Run: headless pygame with SDL's dummy video driver; simulated clock (each Clock.tick advances the game by its frame time, no real sleeping); random seed 0; keys injected as events and as key.get_pressed() state; no mouse input.
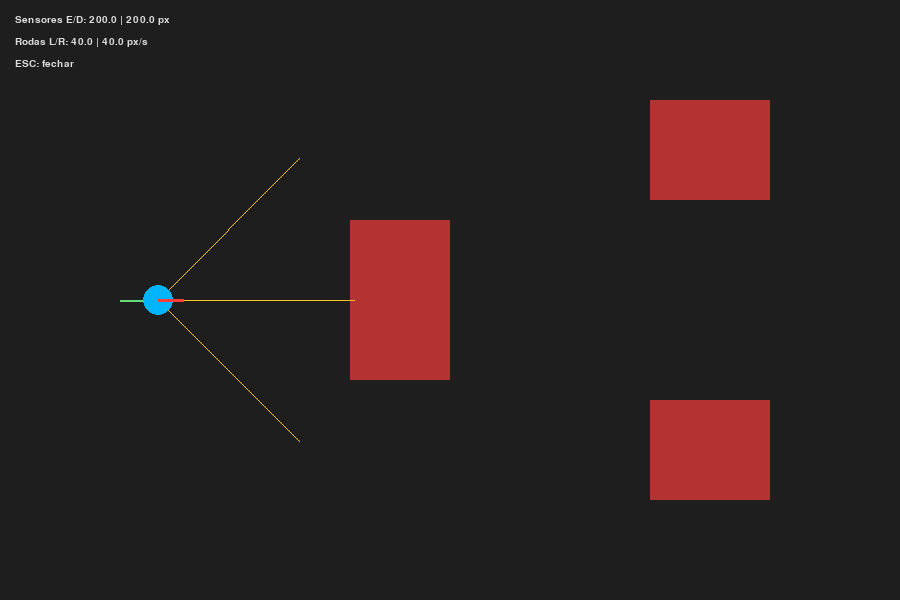
Frame 1 of 4 · flips 1–60 · no input
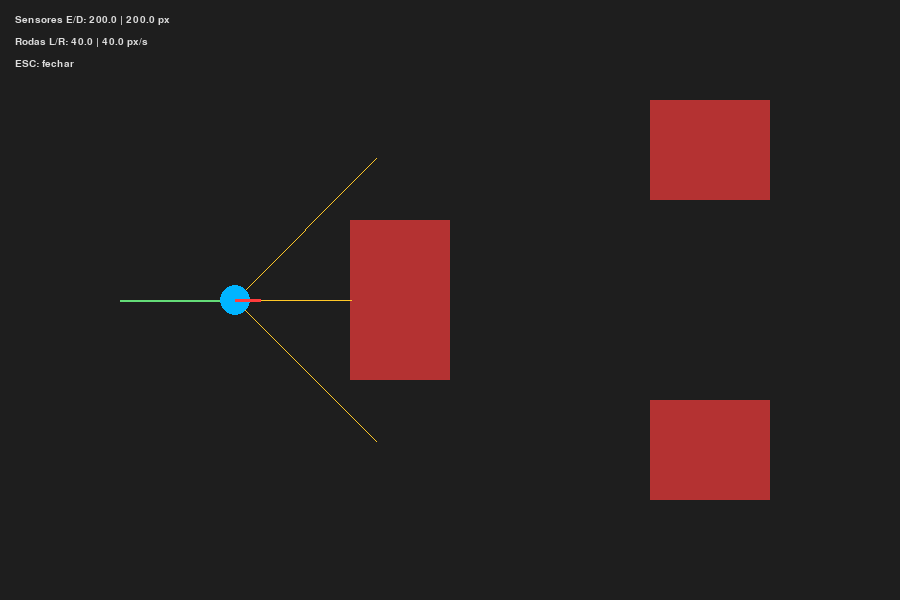
Frame 2 of 4 · flips 61–180 · tapped SPACE, RETURN · held RIGHT (→), D
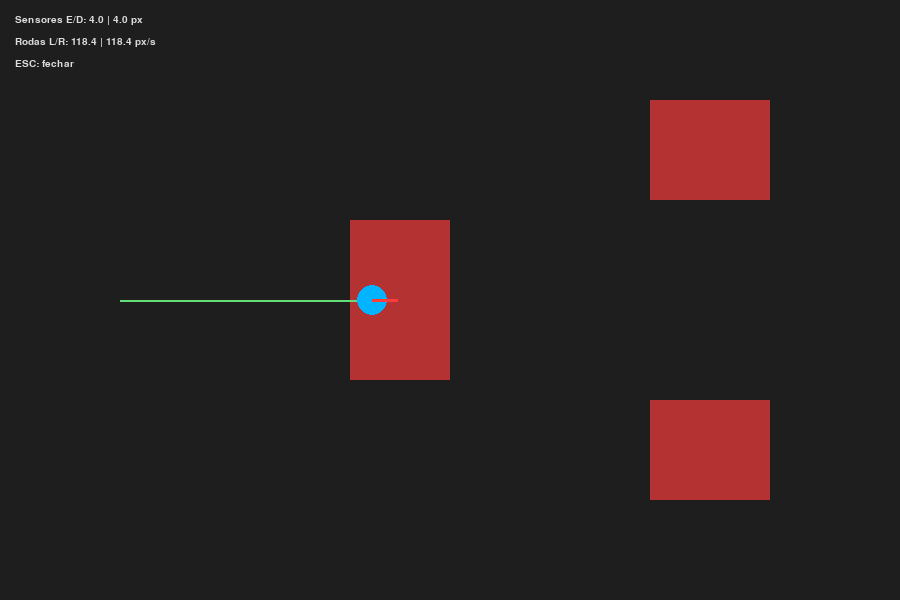
Frame 3 of 4 · flips 181–300 · held DOWN (↓), S
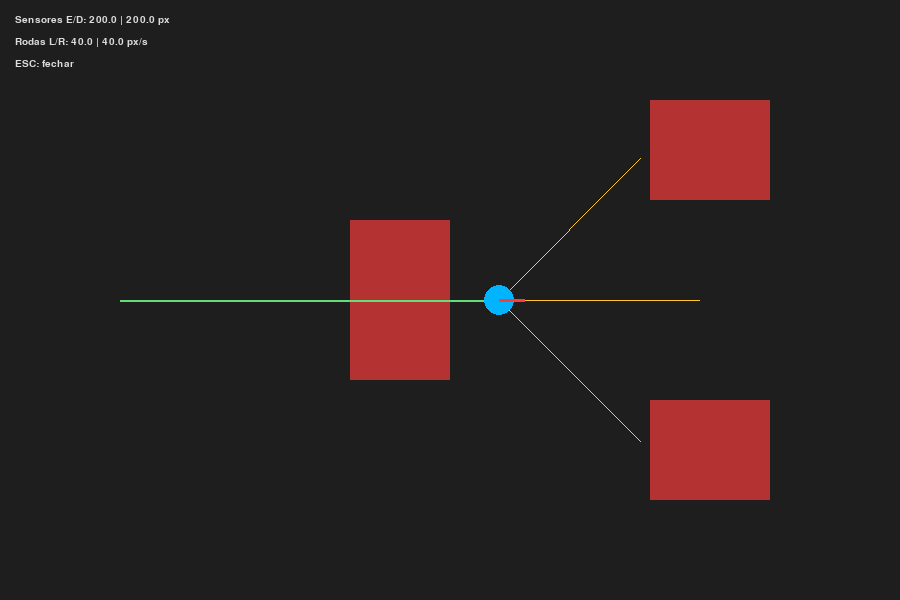
Frame 4 of 4 · flips 301–420 · held LEFT (←), A, UP (↑), W

The pygame program that drew these frames:

"""Lab 4: conexões diretas de Braitenberg (atração/agressão)."""

import math

import pygame


LARGURA, ALTURA = 900, 600
FPS = 60


def direct_wheel_velocities(d_left, d_right, base=40.0, alpha=80.0, maximum=200.0):
    left = base + alpha * (1.0 - d_left / maximum)
    right = base + alpha * (1.0 - d_right / maximum)
    return left, right


class BraitenbergRobot:
    def __init__(self, x, y, theta=0.0):
        self.x, self.y, self.theta = float(x), float(y), float(theta)
        self.wheelbase = 30.0
        self.sensor_angles = (-math.pi / 4, 0.0, math.pi / 4)
        self.sensor_range = 200.0
        self.readings = [self.sensor_range] * 3
        self.history = []

    def cast_rays(self, obstacles):
        self.readings = []
        for beta in self.sensor_angles:
            angle = self.theta + beta
            distance = self.sensor_range
            for step in range(4, int(self.sensor_range) + 1, 4):
                rx, ry = self.x + step * math.cos(angle), self.y + step * math.sin(angle)
                if rx <= 0 or rx >= LARGURA or ry <= 0 or ry >= ALTURA or any(ob.collidepoint(rx, ry) for ob in obstacles):
                    distance = float(step)
                    break
            self.readings.append(distance)

    def update(self, left, right, dt):
        velocity = (left + right) / 2.0
        omega = (right - left) / self.wheelbase
        self.theta += omega * dt
        self.x += velocity * math.cos(self.theta) * dt
        self.y += velocity * math.sin(self.theta) * dt
        self.history.append((self.x, self.y))

    def draw(self, screen):
        if len(self.history) > 1:
            pygame.draw.lines(screen, (100, 220, 120), False, [(int(x), int(y)) for x, y in self.history], 2)
        for beta, distance in zip(self.sensor_angles, self.readings):
            angle = self.theta + beta
            end = (int(self.x + distance * math.cos(angle)), int(self.y + distance * math.sin(angle)))
            pygame.draw.line(screen, (255, 200, 40), (int(self.x), int(self.y)), end, 1)
        pygame.draw.circle(screen, (0, 180, 255), (int(self.x), int(self.y)), 15)
        pygame.draw.line(screen, (255, 60, 60), (int(self.x), int(self.y)), (int(self.x + 25 * math.cos(self.theta)), int(self.y + 25 * math.sin(self.theta))), 3)


def main():
    pygame.init()
    screen = pygame.display.set_mode((LARGURA, ALTURA))
    pygame.display.set_caption("Aula 04 - Braitenberg Direto")
    clock = pygame.time.Clock()
    font = pygame.font.SysFont("monospace", 15)
    robot = BraitenbergRobot(120, 300)
    obstacles = [pygame.Rect(350, 220, 100, 160), pygame.Rect(650, 100, 120, 100), pygame.Rect(650, 400, 120, 100)]
    running = True

    while running:
        dt = clock.tick(FPS) / 1000.0
        for event in pygame.event.get():
            if event.type == pygame.QUIT or (event.type == pygame.KEYDOWN and event.key == pygame.K_ESCAPE):
                running = False

        robot.cast_rays(obstacles)
        d_left, _, d_right = robot.readings
        left, right = direct_wheel_velocities(d_left, d_right)
        robot.update(left, right, dt)

        screen.fill((30, 30, 30))
        for obstacle in obstacles:
            pygame.draw.rect(screen, (180, 50, 50), obstacle)
        robot.draw(screen)
        lines = (f"Sensores E/D: {d_left:.1f} | {d_right:.1f} px", f"Rodas L/R: {left:.1f} | {right:.1f} px/s", "ESC: fechar")
        for row, text in enumerate(lines):
            screen.blit(font.render(text, True, (220, 220, 220)), (15, 15 + row * 22))
        pygame.display.flip()

    pygame.quit()


if __name__ == "__main__":
    main()
